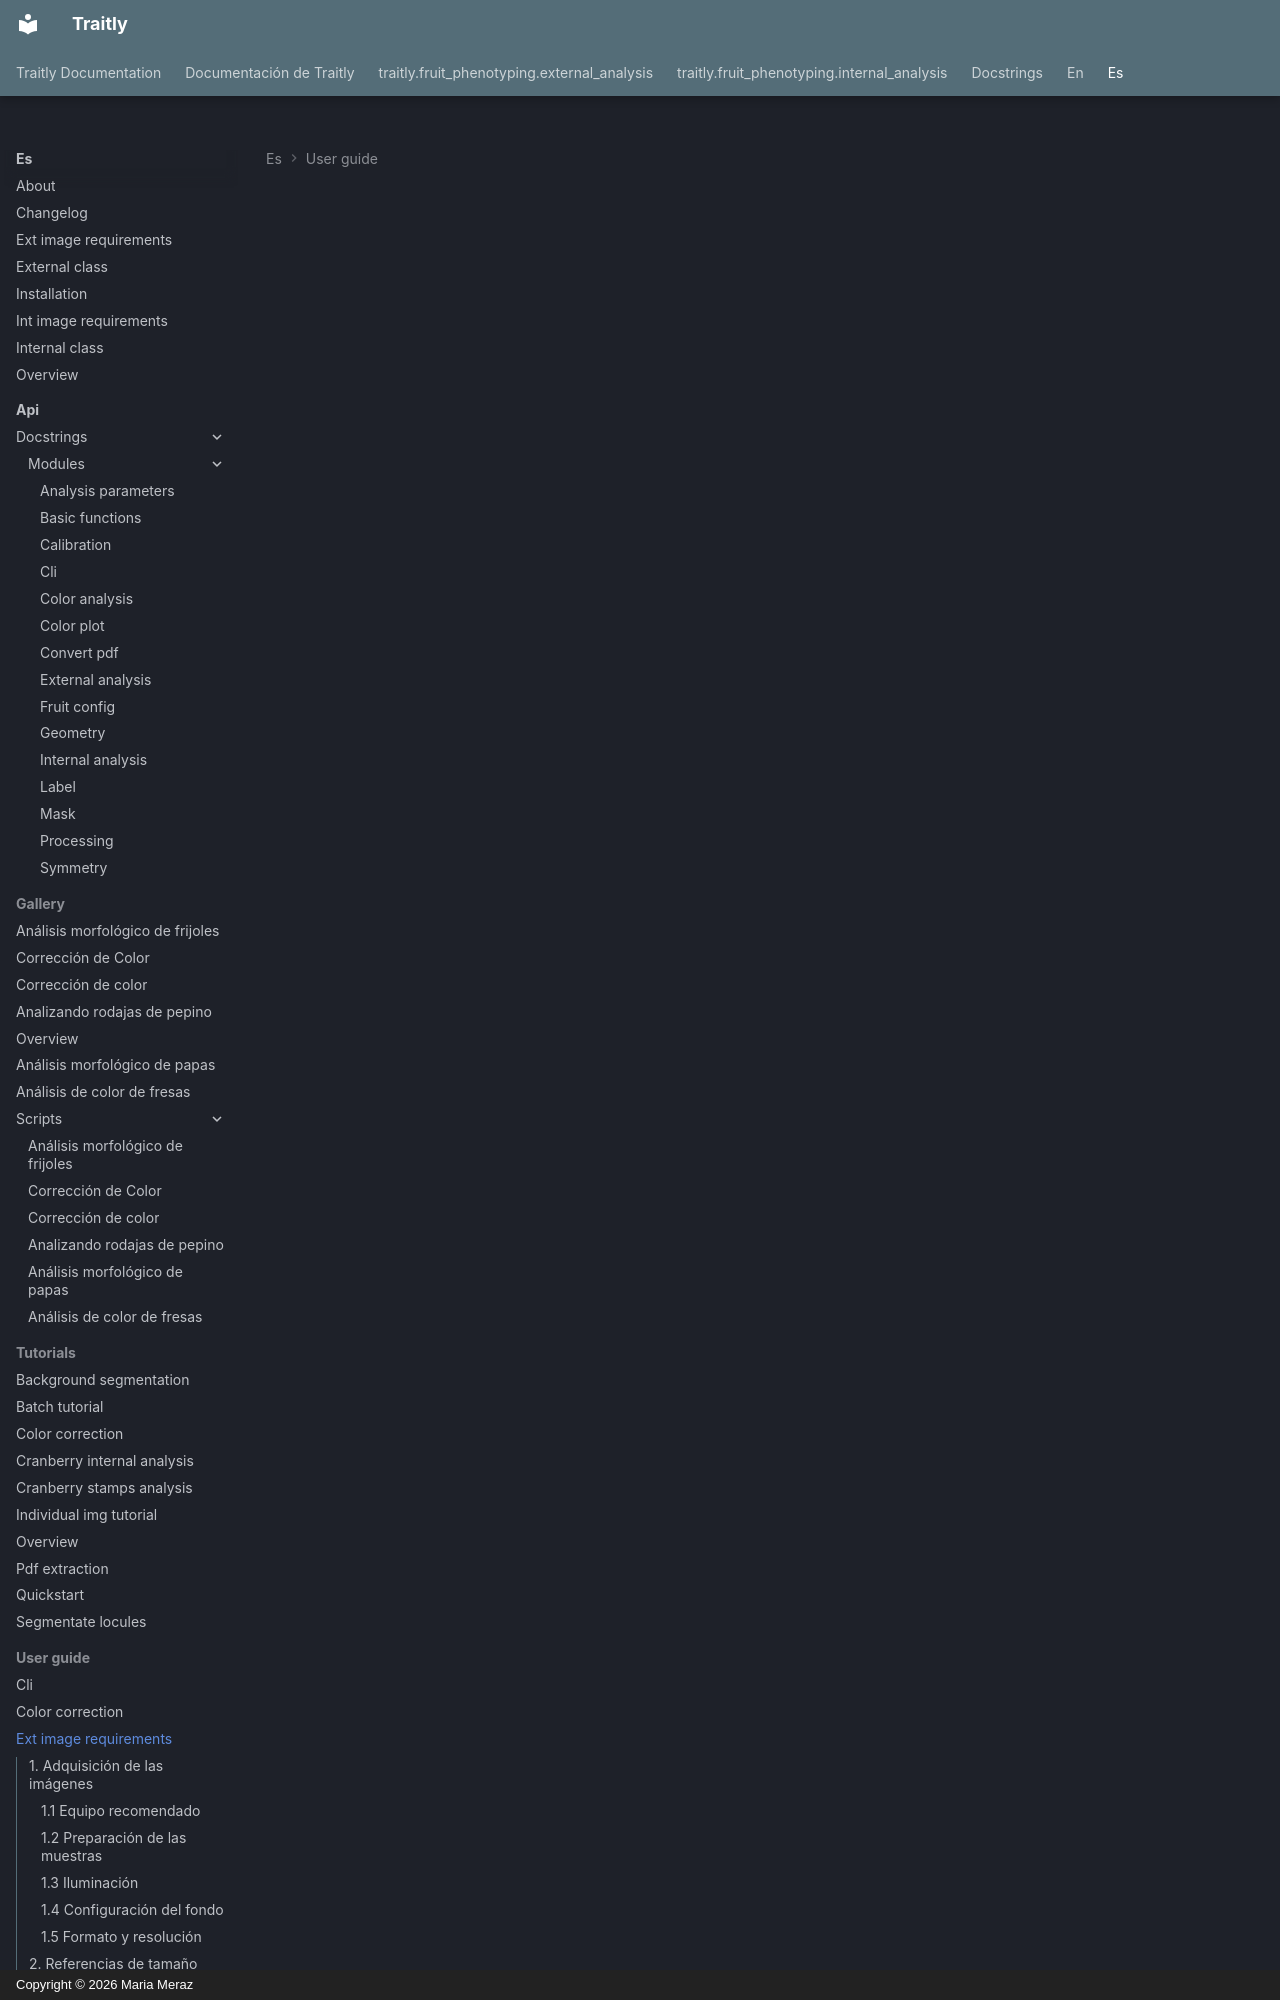

repository: mariameraz/traitly · page: es/user_guide/ext_image_requirements/index.html · generator: mkdocs · copyright: Copyright © 2026 Maria Meraz

<div class="animate" markdown>

# Especificaciones de las Imágenes

La calidad de los análisis depende directamente de la calidad de las imágenes. Traitly está diseñado para ser robusto, pero seguir estas recomendaciones garantizará los mejores resultados.

---

## 1. Adquisición de las imágenes

### 1.1 Equipo recomendado

Para el análisis externo de los frutos, las imágenes se pueden capturar con una **cámara fotográfica**, ya sea de un teléfono inteligente o una cámara profesional. Sin importar el tipo de dispositivo que se elija, la consistencia es clave. Usa la **misma cámara** para tomar todas las imágenes de un experimento, ya que los ajustes de color, balance de blancos y procesamiento interno varían entre fabricantes y modelos, y estas diferencias pueden introducir sesgos en las mediciones de color. 

### 1.2 Preparación de las muestras

- **Posición de la cámara**: Fija la cámara de forma que quede **paralela y perpendicular** a los frutos, sin ángulo de inclinación. Tomar imágenes desde un ángulo introduce distorsión geométrica que puede afectar las mediciones morfológicas. También recomendamos mantener la cámara en la **misma posición y lugar** durante todo el experimento para asegurar la misma distancia entre la lente y fondo en cada imágen.
- **Objetos ajenos al fruto**: Procura que las imágenes contengan únicamente los objetos de interés. La presencia de tallos, hojas, semillas sueltas o suciedad, aunque puede filtrarse en pasos posteriores del análisis, incrementa el tiempo de procesamiento, ya que este escala con el número de contornos detectados por imagen.

### 1.3 Iluminación

La iluminación es uno de los factores más críticos para obtener mediciones de color reproducibles. Recomendamos ampliamente el uso de una **fuente de luz controlada y estable** (ej., paneles LED). 

Siempre que sea posible, utiliza **difusores** entre la fuente de luz y los frutos. La luz directa genera reflejos que son especialmente problemáticos en frutos cerosos o brillantes (como uva, ciruela o arándano), y puede alterar tanto la segmentación como las mediciones de color. 

!!! tip "Configuración de la cámara"
    Si el dispositivo lo permite, fija manualmente los parámetros de captura: exposición, ISO, balance de blancos y apertura. Evita los modos automáticos o el uso de flash, ya que estos ajustan las condiciones entre toma y toma.

    Independientemente de la configuración elegida, es fundamental capturar **todas las imágenes de un mismo experimento bajo las mismas condiciones**: mismo dispositivo, misma fuente de luz, misma distancia y mismos ajustes de software. Cualquier variación entre sesiones puede introducir inconsistencias en las mediciones de color y morfología.
